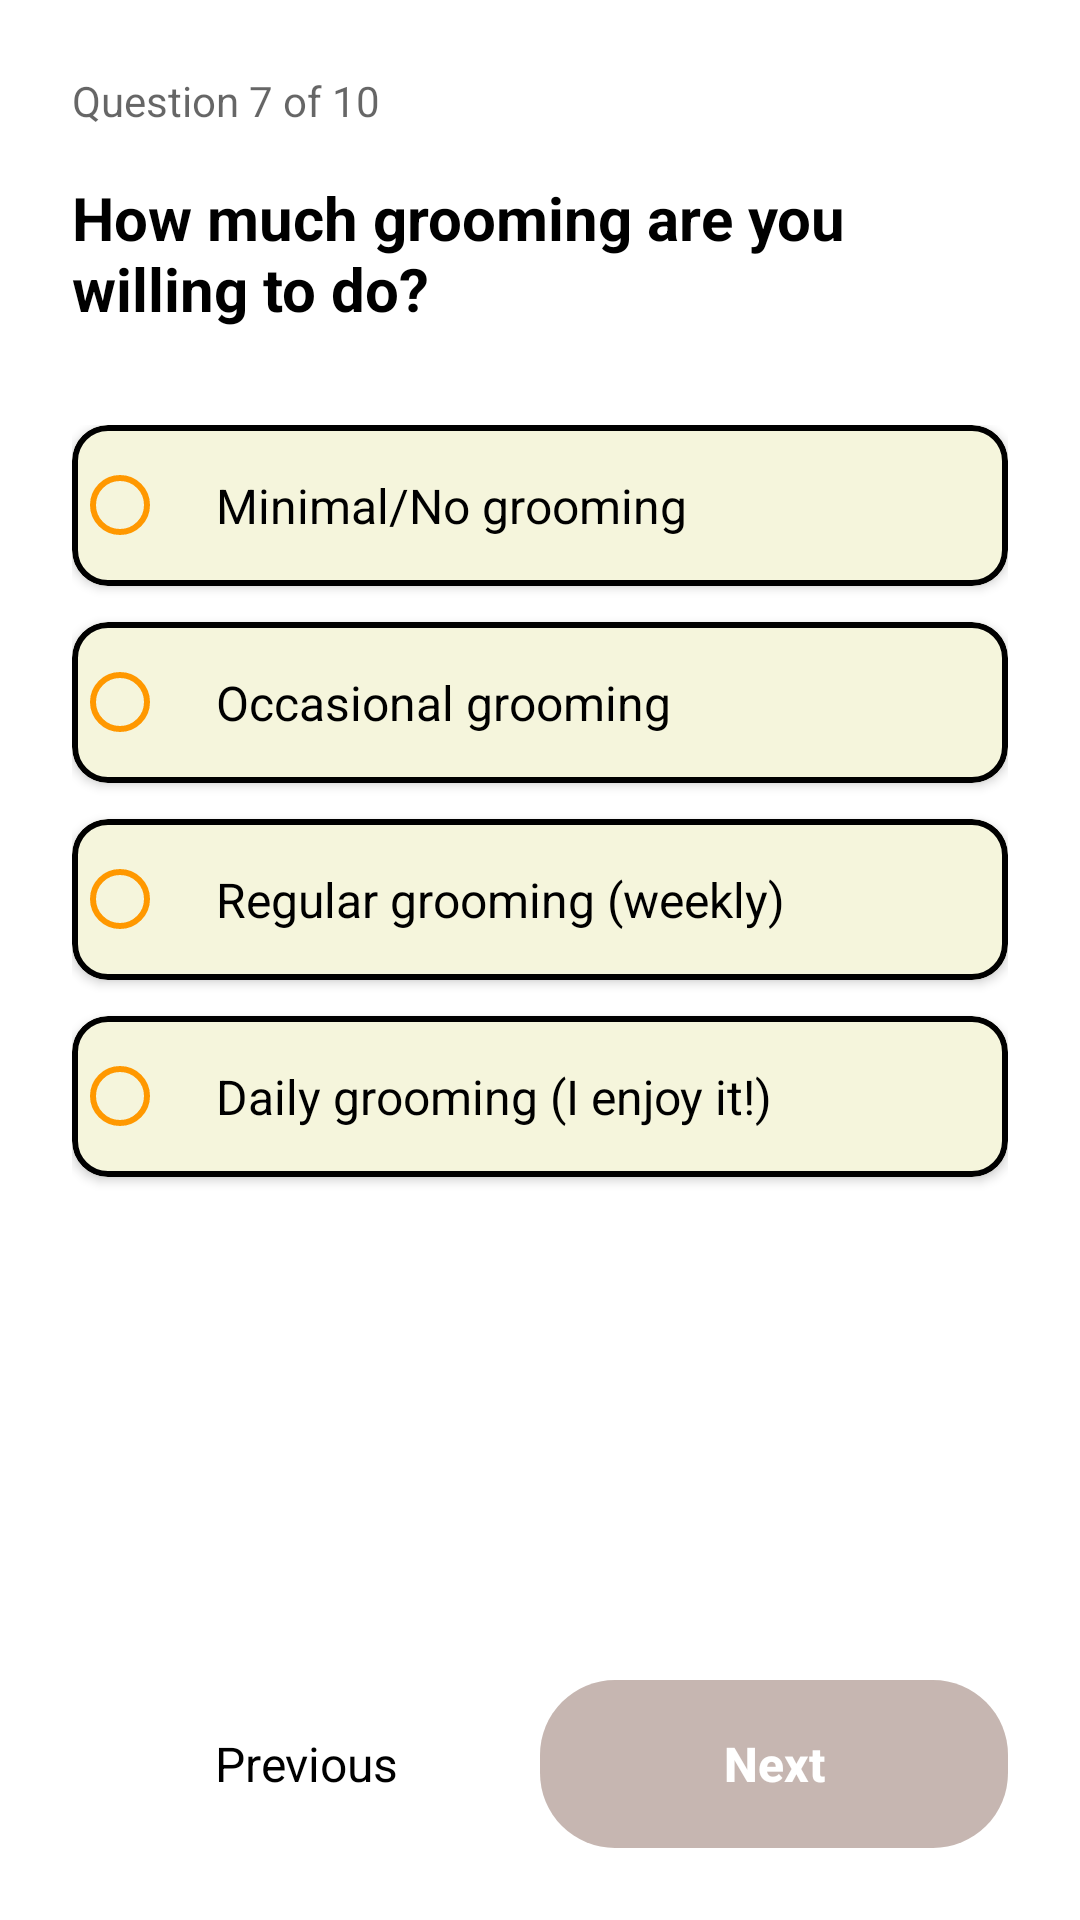

Android layout source for this screen:
<!-- AndroidManifest.xml: application theme Theme.Javamysql_application_mobile_adoptme -->
<!-- res/layout/test_question_7.xml -->
<?xml version="1.0" encoding="utf-8"?>
<LinearLayout
    xmlns:android="http://schemas.android.com/apk/res/android"
    xmlns:app="http://schemas.android.com/apk/res-auto"
    android:layout_width="match_parent"
    android:layout_height="match_parent"
    android:orientation="vertical"
    android:padding="24dp">

    <TextView
        android:layout_width="wrap_content"
        android:layout_height="wrap_content"
        android:text="Question 7 of 10"
        android:textSize="14sp"
        android:textColor="?attr/colorOnSurface"
        android:alpha="0.6"
        android:layout_marginBottom="16dp" />

    <TextView
        android:layout_width="match_parent"
        android:layout_height="wrap_content"
        android:text="How much grooming are you willing to do?"
        android:textSize="20sp"
        android:textStyle="bold"
        android:textColor="?attr/colorOnSurface"
        android:layout_marginBottom="32dp" />

    <RadioGroup
        android:id="@+id/radio_group_q7"
        android:layout_width="match_parent"
        android:layout_height="0dp"
        android:layout_weight="1">

        <com.google.android.material.card.MaterialCardView
            android:layout_width="match_parent"
            android:layout_height="wrap_content"
            android:layout_marginBottom="12dp"
            app:cardCornerRadius="12dp"
            app:cardElevation="2dp"
            app:strokeWidth="2dp"
            app:strokeColor="?attr/colorOnSurface"
            app:cardBackgroundColor="?attr/colorSurface">

            <RadioButton
                android:id="@+id/radio_q7_1"
                android:layout_width="match_parent"
                android:layout_height="wrap_content"
                android:text="Minimal/No grooming"
                android:textSize="16sp"
                android:textColor="?attr/colorOnSurface"
                android:padding="16dp"
                android:buttonTint="?attr/grid_menu" />
        </com.google.android.material.card.MaterialCardView>

        <com.google.android.material.card.MaterialCardView
            android:layout_width="match_parent"
            android:layout_height="wrap_content"
            android:layout_marginBottom="12dp"
            app:cardCornerRadius="12dp"
            app:cardElevation="2dp"
            app:strokeWidth="2dp"
            app:strokeColor="?attr/colorOnSurface"
            app:cardBackgroundColor="?attr/colorSurface">

            <RadioButton
                android:id="@+id/radio_q7_2"
                android:layout_width="match_parent"
                android:layout_height="wrap_content"
                android:text="Occasional grooming"
                android:textSize="16sp"
                android:textColor="?attr/colorOnSurface"
                android:padding="16dp"
                android:buttonTint="?attr/grid_menu" />
        </com.google.android.material.card.MaterialCardView>

        <com.google.android.material.card.MaterialCardView
            android:layout_width="match_parent"
            android:layout_height="wrap_content"
            android:layout_marginBottom="12dp"
            app:cardCornerRadius="12dp"
            app:cardElevation="2dp"
            app:strokeWidth="2dp"
            app:strokeColor="?attr/colorOnSurface"
            app:cardBackgroundColor="?attr/colorSurface">

            <RadioButton
                android:id="@+id/radio_q7_3"
                android:layout_width="match_parent"
                android:layout_height="wrap_content"
                android:text="Regular grooming (weekly)"
                android:textSize="16sp"
                android:textColor="?attr/colorOnSurface"
                android:padding="16dp"
                android:buttonTint="?attr/grid_menu" />
        </com.google.android.material.card.MaterialCardView>

        <com.google.android.material.card.MaterialCardView
            android:layout_width="match_parent"
            android:layout_height="wrap_content"
            app:cardCornerRadius="12dp"
            app:cardElevation="2dp"
            app:strokeWidth="2dp"
            app:strokeColor="?attr/colorOnSurface"
            app:cardBackgroundColor="?attr/colorSurface">

            <RadioButton
                android:id="@+id/radio_q7_4"
                android:layout_width="match_parent"
                android:layout_height="wrap_content"
                android:text="Daily grooming (I enjoy it!)"
                android:textSize="16sp"
                android:textColor="?attr/colorOnSurface"
                android:padding="16dp"
                android:buttonTint="?attr/grid_menu" />
        </com.google.android.material.card.MaterialCardView>

    </RadioGroup>

    <LinearLayout
        android:layout_width="match_parent"
        android:layout_height="wrap_content"
        android:orientation="horizontal"
        android:layout_marginTop="24dp">

        <TextView
            android:id="@+id/btn_previous_q7"
            android:layout_width="0dp"
            android:layout_height="wrap_content"
            android:layout_weight="1"
            android:text="Previous"
            android:textSize="16sp"
            android:textColor="?attr/colorOnSurface"
            android:gravity="center"
            android:padding="16dp" />

        <androidx.appcompat.widget.AppCompatButton
            android:id="@+id/btn_next_q7"
            android:layout_width="0dp"
            android:layout_height="56dp"
            android:layout_weight="1"
            android:background="@drawable/button_login_background"
            android:text="Next"
            android:textColor="@color/white"
            android:textSize="16sp"
            android:textStyle="bold"
            android:textAllCaps="false"
            android:enabled="false"
            android:alpha="0.5" />

    </LinearLayout>

</LinearLayout>
<!-- resources referenced by this layout -->
<resources>
  <color name="white">#FFFFFF</color>
  <!-- drawable button_login_background (drawable) -->
  <?xml version="1.0" encoding="utf-8"?>
  <shape xmlns:android="http://schemas.android.com/apk/res/android"
      android:shape="rectangle">
      <solid android:color="@color/brown_400"/> <corners android:radius="25dp"/> </shape>
  <style name="Theme.Javamysql_application_mobile_adoptme" parent="Theme.MaterialComponents.DayNight.NoActionBar">
  
  
  
          
  
          <item name="colorPrimary">@color/purple_500</item>
          <item name="colorPrimaryVariant">@color/purple_700</item>
          <item name="colorOnPrimary">@color/black</item>
  
  
          
          <item name="colorSecondary">@color/teal_200</item>
          <item name="colorSecondaryVariant">@color/teal_700</item>
          <item name="colorOnSecondary">@color/black</item>
  
  
  
  
  
  
          <item name="android:statusBarColor">?attr/colorPrimaryVariant</item>
          
  
  
  
          
  
  
          <item name="colorSurface">@color/beige</item>
  
          <item name="colorTittle">@color/black</item>
  
          <item name="colorSubtittle">@color/black_40</item>
  
          <item name="signup">@color/brown_400</item>
          <item name="reversesignup">@color/navy</item>
  
  
          <item name="grid_menu">@color/orangemenu</item>
  
      </style>
  <color name="brown_400">#8D6E63</color>
  <color name="purple_500">#9C27B0</color>
  <color name="purple_700">#7B1FA2</color>
  <color name="black">#000000</color>
  <color name="teal_200">#80CBC4</color>
  <color name="teal_700">#00796B</color>
  <color name="beige">#F5F5DC</color>
  <color name="black_40">#66000000</color>
  <color name="navy">#000080</color>
  <color name="orangemenu">#FF9800</color>
</resources>
